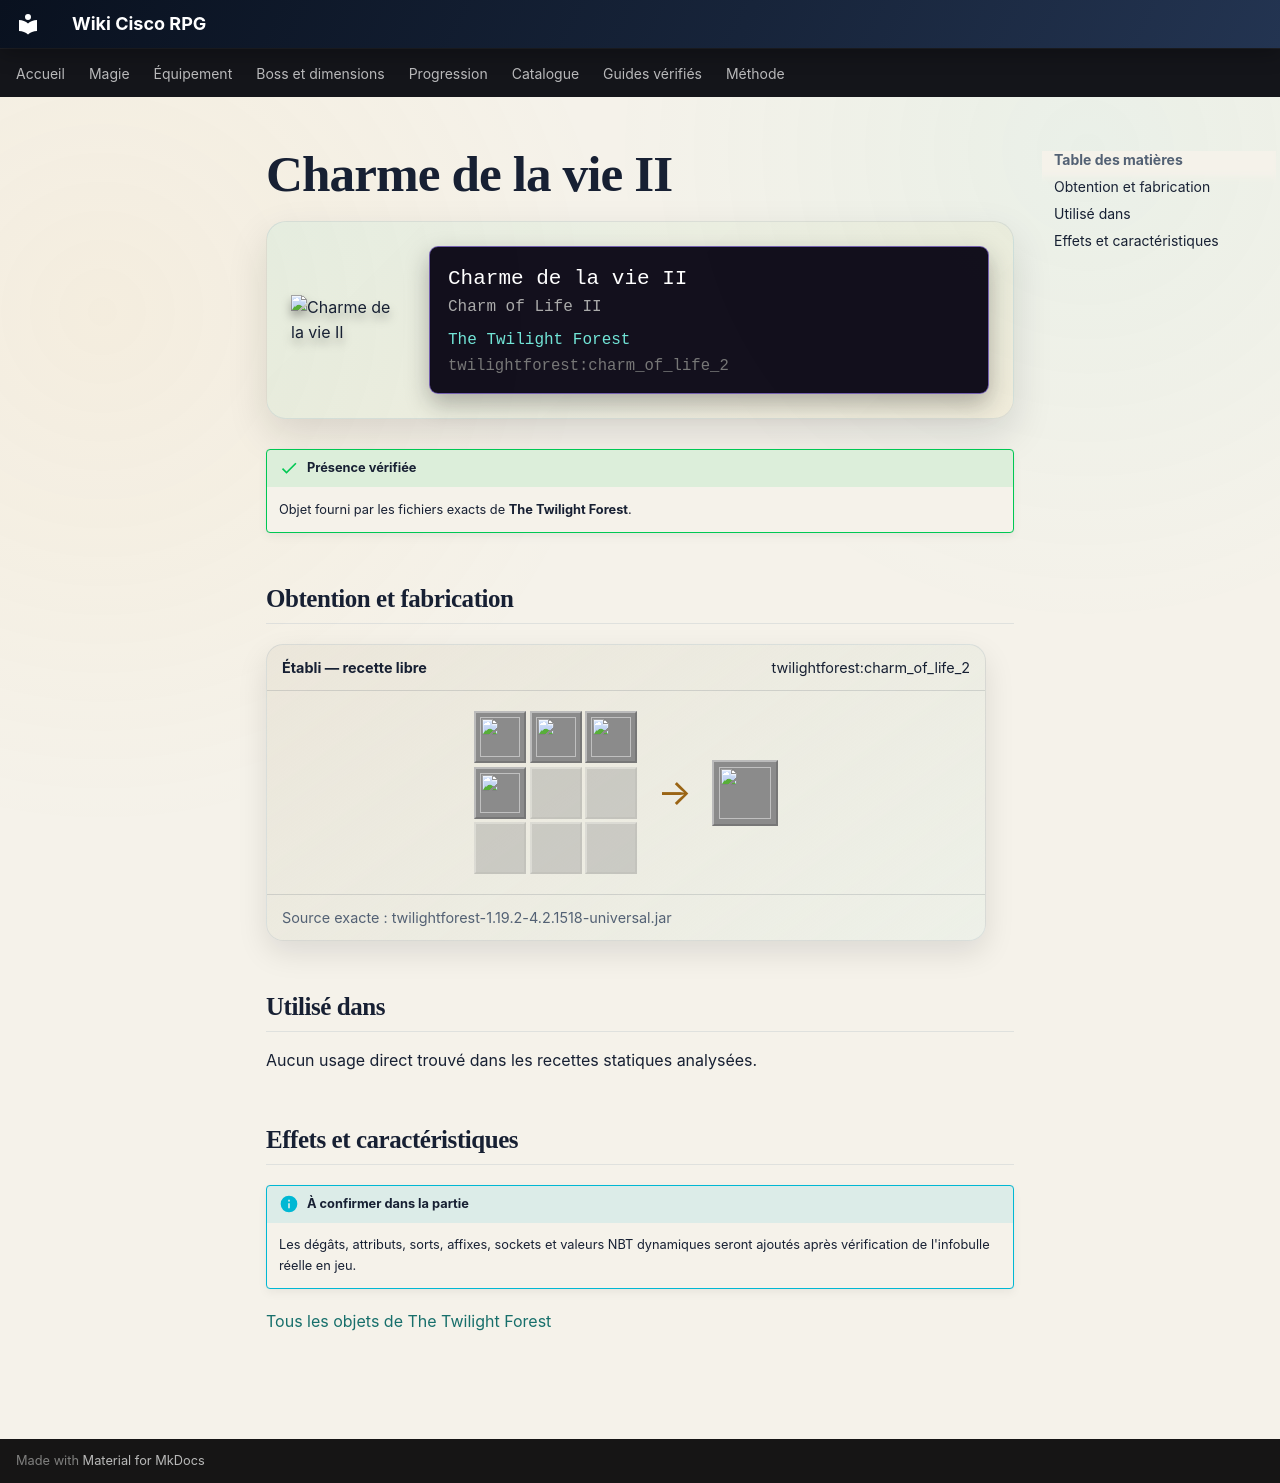

repository: Kloups-Dev/wiki-cisco-rpg · page: catalogue/objets/twilightforest/charm_of_life_2/index.html · generator: mkdocs

# Charme de la vie  II

<div class="mc-item-showcase">
<img class="mc-item-icon" src="../../../../assets/generated/items/twilightforest/charm_of_life_2.png" alt="Charme de la vie  II">
<div class="mc-tooltip-card">
<div class="mc-tooltip-card__name">Charme de la vie  II</div>
<div class="mc-tooltip-card__alias">Charm of Life II</div>
<div class="mc-tooltip-card__mod">The Twilight Forest</div>
<div class="mc-tooltip-card__id">twilightforest:charm_of_life_2</div>
</div>
</div>

!!! success "Présence vérifiée"
    Objet fourni par les fichiers exacts de **The Twilight Forest**.

## Obtention et fabrication

<div class="jei-recipe"><div class="jei-recipe__head"><strong>Établi — recette libre</strong><span>twilightforest:charm_of_life_2</span></div><div class="jei-recipe__body"><div class="jei-grid"><a class="jei-slot" href="../../../../catalogue/objets/twilightforest/charm_of_life_1/" title="Charme de la vie I (twilightforest:charm_of_life_1)"><img src="../../../../assets/generated/items/twilightforest/charm_of_life_1.png" alt="" loading="lazy"></a><a class="jei-slot" href="../../../../catalogue/objets/twilightforest/charm_of_life_1/" title="Charme de la vie I (twilightforest:charm_of_life_1)"><img src="../../../../assets/generated/items/twilightforest/charm_of_life_1.png" alt="" loading="lazy"></a><a class="jei-slot" href="../../../../catalogue/objets/twilightforest/charm_of_life_1/" title="Charme de la vie I (twilightforest:charm_of_life_1)"><img src="../../../../assets/generated/items/twilightforest/charm_of_life_1.png" alt="" loading="lazy"></a><a class="jei-slot" href="../../../../catalogue/objets/twilightforest/charm_of_life_1/" title="Charme de la vie I (twilightforest:charm_of_life_1)"><img src="../../../../assets/generated/items/twilightforest/charm_of_life_1.png" alt="" loading="lazy"></a><span class="jei-slot jei-slot--empty"></span><span class="jei-slot jei-slot--empty"></span><span class="jei-slot jei-slot--empty"></span><span class="jei-slot jei-slot--empty"></span><span class="jei-slot jei-slot--empty"></span></div><span class="jei-arrow">→</span><span class="jei-slot jei-slot--result"><img src="../../../../assets/generated/items/twilightforest/charm_of_life_2.png" alt=""></span></div><div class="jei-recipe__source">Source exacte : twilightforest-1.19.2-4.2.1518-universal.jar</div></div>

## Utilisé dans

Aucun usage direct trouvé dans les recettes statiques analysées.

## Effets et caractéristiques

!!! info "À confirmer dans la partie"
    Les dégâts, attributs, sorts, affixes, sockets et valeurs NBT dynamiques seront ajoutés après vérification de l'infobulle réelle en jeu.

[Tous les objets de The Twilight Forest](../../../contenu/twilight-forest.md)
